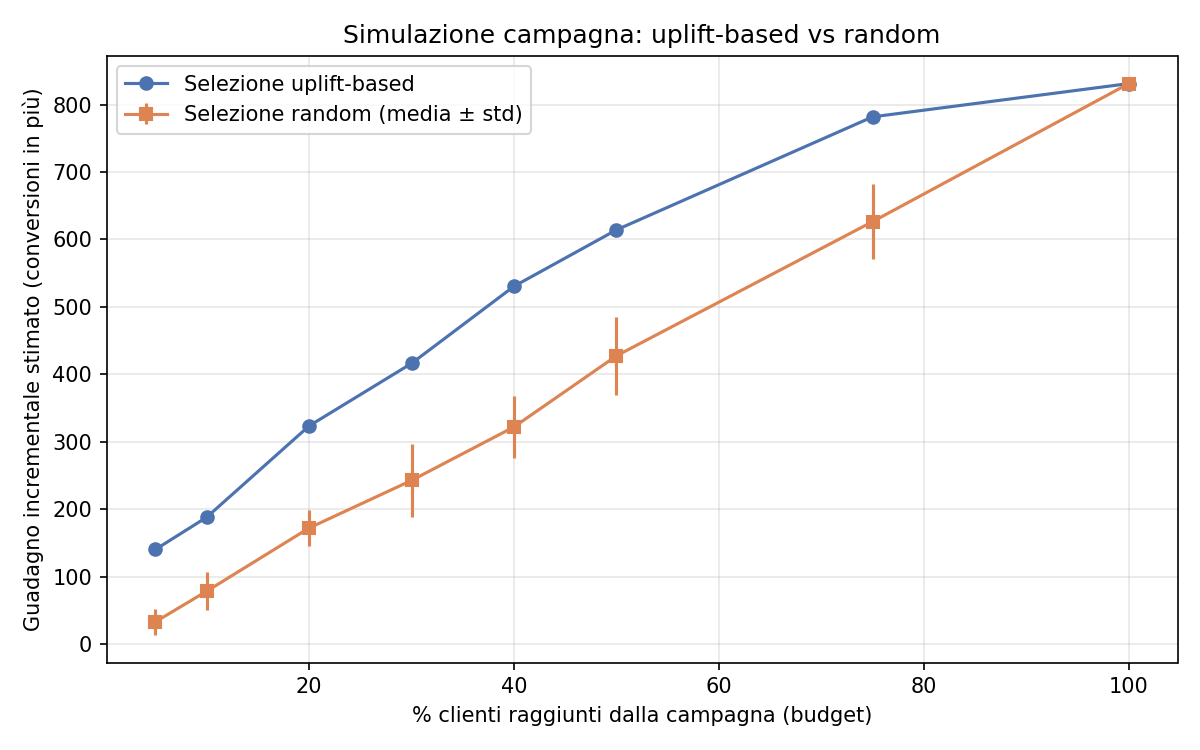

The file beside this chart, header and first rows:
budget_pct, n_selected, incremental_gain_uplift, incremental_gain_random_mean, incremental_gain_random_std, improvement_pct
5.0, 2500, 140.2, 32.98, 19.57, 325.2
10.0, 5001, 188, 78.33, 28.07, 140
20.0, 10002, 323.4, 172.1, 26.56, 87.98
30.0, 15003, 416.2, 242.6, 53.89, 71.52
40.0, 20004, 530.5, 322, 45.74, 64.76
50.0, 25005, 614.2, 427.4, 57.47, 43.69
75.0, 37507, 781.7, 626.4, 55.41, 24.79
100.0, 50010, 831.1, 831.1, 0.0, 0.0
